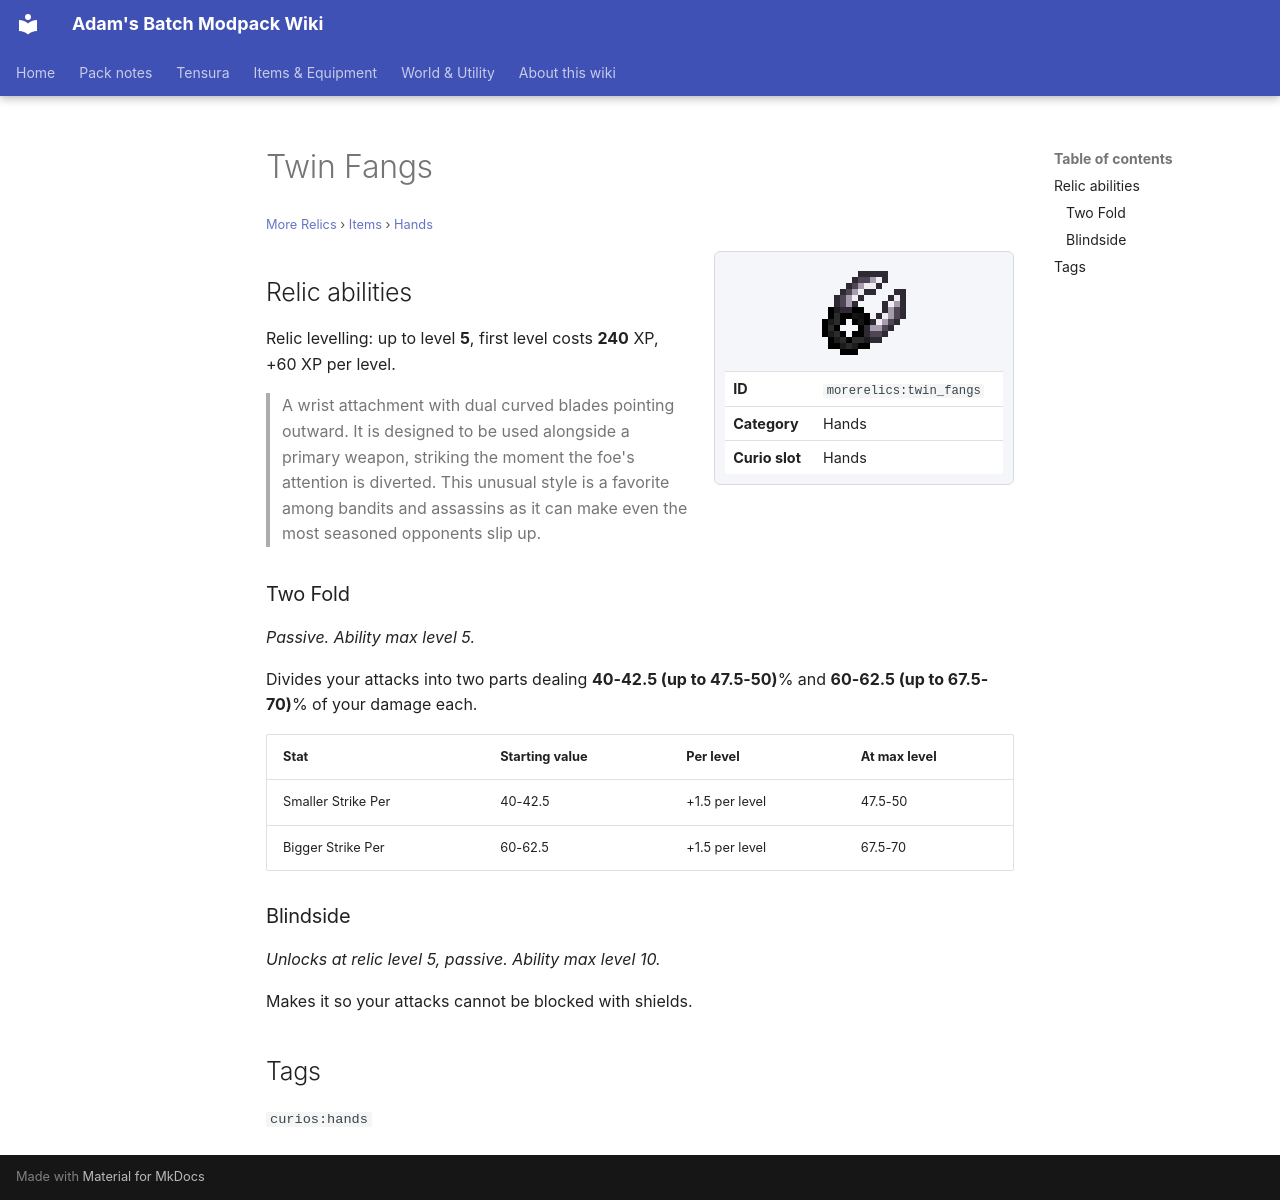

repository: Proteus-Nell/Adams-Batch-MC-Modpack-Wiki · page: more-relics/items/hands/twin-fangs/index.html · generator: mkdocs

# Twin Fangs

<small>[More Relics](../../index.md) &rsaquo; [Items](../index.md) &rsaquo; [Hands](index.md)</small>

<div class="infobox" markdown>

![Twin Fangs](../../../assets/icons/morerelics/item/twin_fangs.png)

| | |
|---|---|
| **ID** | `morerelics:twin_fangs` |
| **Category** | Hands |
| **Curio slot** | Hands |

</div>

## Relic abilities

Relic levelling: up to level **5**, first level costs **240** XP, +60 XP per level.

> A wrist attachment with dual curved blades pointing outward. It is designed to be used alongside a primary weapon, striking the moment the foe's attention is diverted. This unusual style is a favorite among bandits and assassins as it can make even the most seasoned opponents slip up.

### Two Fold

*Passive. Ability max level 5.*

Divides your attacks into two parts dealing **40-42.5 (up to 47.5-50)**% and **60-62.5 (up to 67.5-70)**% of your damage each.

| Stat | Starting value | Per level | At max level |
|---|---|---|---|
| Smaller Strike Per | 40-42.5 | +1.5 per level | 47.5-50 |
| Bigger Strike Per | 60-62.5 | +1.5 per level | 67.5-70 |

### Blindside

*Unlocks at relic level 5, passive. Ability max level 10.*

Makes it so your attacks cannot be blocked with shields.

## Tags

`curios:hands`
